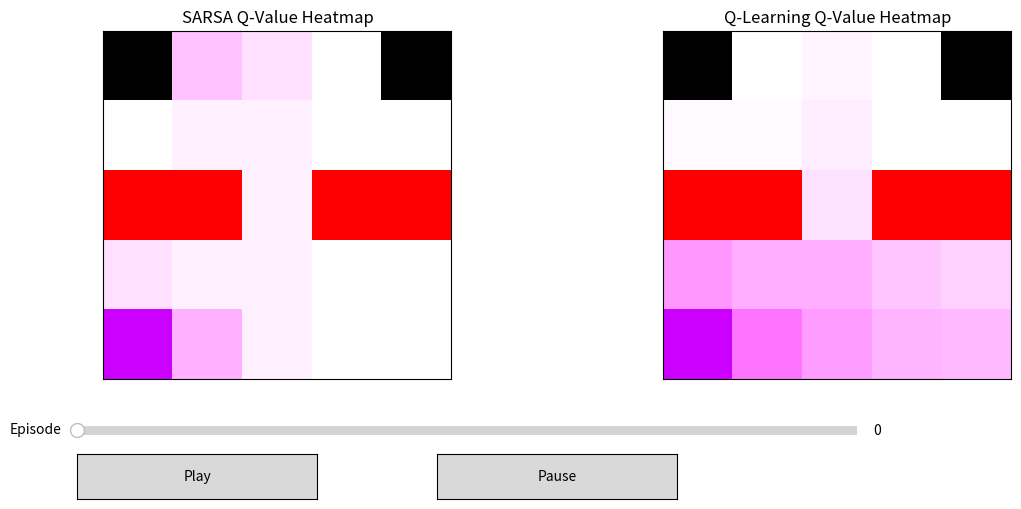

Source code (Python):
import numpy as np
import matplotlib.pyplot as plt
from matplotlib.animation import FuncAnimation
from matplotlib.widgets import Slider, Button
import matplotlib.colors as mcolors

class GridWorldEnv:
    def __init__(self):
        self.grid_size = 5
        self.action_space = ['up', 'down', 'left', 'right']  # 4 possible actions
        self.red_states = [(2, 0), (2, 1), (2, 3), (2, 4)]
        self.blue_state = (4, 0)
        self.black_states = [(0, 0), (0, 4)]
        
        self.reset()
    
    def reset(self):
        self.state = self.blue_state
        self.total_reward = 0
        self.steps = 0
        self.done = False
        self.history = [self.state]
        return self.state
    
    def step(self, action):
        if self.done:
            return self.state, self.total_reward, self.done
        
        # Define action directions
        action_directions = {'up': (-1, 0), 'down': (1, 0), 'left': (0, -1), 'right': (0, 1)}
        next_state = (self.state[0] + action_directions[action][0], 
                      self.state[1] + action_directions[action][1])
        
        # Check if next_state is out of bounds
        if not (0 <= next_state[0] < self.grid_size and 0 <= next_state[1] < self.grid_size):
            next_state = self.state
            reward = -1
        elif next_state in self.red_states:
            next_state = self.blue_state
            reward = -20
        elif next_state in self.black_states:
            self.done = True
            reward = 0
        else:
            reward = -1
        
        self.state = next_state
        self.total_reward += reward
        self.steps += 1
        self.history.append(self.state)
        return self.state, reward, self.done

def epsilon_greedy_policy(Q, state, epsilon, action_space):
    if np.random.rand() < epsilon:
        return np.random.choice(action_space)
    else:
        return action_space[np.argmax([Q[state][action] for action in action_space])]

def run_sarsa(env, episodes, alpha, gamma, epsilon):
    Q = {state: {action: 0 for action in env.action_space} for state in [(i, j) for i in range(env.grid_size) for j in range(env.grid_size)]}
    visit_counter = {state: 0 for state in [(i, j) for i in range(env.grid_size) for j in range(env.grid_size)]}
    
    Q_snapshots = []
    visit_snapshots = []
    
    for _ in range(episodes):
        state = env.reset()
        action = epsilon_greedy_policy(Q, state, epsilon, env.action_space)
        
        while not env.done:
            visit_counter[state] += 1
            next_state, reward, done = env.step(action)
            next_action = epsilon_greedy_policy(Q, next_state, epsilon, env.action_space)
            
            Q[state][action] += alpha * (reward + gamma * Q[next_state][next_action] - Q[state][action])
            
            state = next_state
            action = next_action
        
        Q_snapshots.append(Q.copy())
        visit_snapshots.append(visit_counter.copy())

    return Q_snapshots, visit_snapshots

def run_q_learning(env, episodes, alpha, gamma, epsilon):
    Q = {state: {action: 0 for action in env.action_space} for state in [(i, j) for i in range(env.grid_size) for j in range(env.grid_size)]}
    visit_counter = {state: 0 for state in [(i, j) for i in range(env.grid_size) for j in range(env.grid_size)]}
    
    Q_snapshots = []
    visit_snapshots = []
    
    for _ in range(episodes):
        state = env.reset()
        
        while not env.done:
            visit_counter[state] += 1
            action = epsilon_greedy_policy(Q, state, epsilon, env.action_space)
            next_state, reward, done = env.step(action)
            
            best_next_action = max(Q[next_state], key=Q[next_state].get)
            Q[state][action] += alpha * (reward + gamma * Q[next_state][best_next_action] - Q[state][action])
            
            state = next_state
        
        Q_snapshots.append(Q.copy())
        visit_snapshots.append(visit_counter.copy())

    return Q_snapshots, visit_snapshots

def create_heatmap(Q, visit_counter, env):
    heatmap = np.zeros((env.grid_size, env.grid_size, 4))  # RGBA

    max_visit = max(visit_counter.values()) if visit_counter.values() else 1

    for (i, j), q_values in Q.items():
        max_q = max(q_values.values())
        min_q = min(q_values.values())
        normalized_value = (max_q - min_q) / (1 if max_q == min_q else max_q - min_q)
        
        color = plt.cm.cool(normalized_value)  # Map to cool colormap
        alpha = visit_counter[(i, j)] / max_visit if max_visit != 0 else 0
        
        heatmap[i, j, :3] = color[:3]
        heatmap[i, j, 3] = alpha
    
    return heatmap

def render_grid(ax, heatmap, env):
    ax.clear()
    grid = np.zeros((env.grid_size, env.grid_size, 4))
    
    # Draw initial grid with outlines
    for i in range(env.grid_size):
        for j in range(env.grid_size):
            grid[i, j] = [1, 1, 1, 1]  # White with full opacity
    
    for red_state in env.red_states:
        grid[red_state] = [1, 0, 0, 1]  # Red outline
    
    grid[env.blue_state] = [0, 0, 1, 1]  # Blue outline
    
    for black_state in env.black_states:
        grid[black_state] = [0, 0, 0, 1]  # Black outline
    
    ax.imshow(grid, interpolation='none')
    ax.imshow(heatmap, interpolation='none', alpha=0.8)  # Overlay heatmap
    ax.set_xticks([])
    ax.set_yticks([])
    ax.set_title(f"Q-Value Heatmap")

def animate_heatmap(Q_snapshots_sarsa, visit_snapshots_sarsa, Q_snapshots_q, visit_snapshots_q, env):
    fig, (ax_sarsa, ax_q) = plt.subplots(1, 2, figsize=(12, 6))
    plt.subplots_adjust(left=0.1, bottom=0.3, wspace=0.4)

    heatmap_sarsa = create_heatmap(Q_snapshots_sarsa[0], visit_snapshots_sarsa[0], env)
    render_grid(ax_sarsa, heatmap_sarsa, env)
    
    heatmap_q = create_heatmap(Q_snapshots_q[0], visit_snapshots_q[0], env)
    render_grid(ax_q, heatmap_q, env)
    
    ax_sarsa.set_title("SARSA Q-Value Heatmap")
    ax_q.set_title("Q-Learning Q-Value Heatmap")

    ax_slider = plt.axes([0.1, 0.2, 0.65, 0.03], facecolor='lightgoldenrodyellow')
    slider = Slider(ax_slider, 'Episode', 0, len(Q_snapshots_sarsa) - 1, valinit=0, valstep=1)

    def update(val):
        episode = int(slider.val)
        heatmap_sarsa = create_heatmap(Q_snapshots_sarsa[episode], visit_snapshots_sarsa[episode], env)
        render_grid(ax_sarsa, heatmap_sarsa, env)
        
        heatmap_q = create_heatmap(Q_snapshots_q[episode], visit_snapshots_q[episode], env)
        render_grid(ax_q, heatmap_q, env)
        
        fig.canvas.draw_idle()

    slider.on_changed(update)

    ax_play = plt.axes([0.1, 0.1, 0.2, 0.075])
    ax_pause = plt.axes([0.4, 0.1, 0.2, 0.075])
    button_play = Button(ax_play, 'Play')
    button_pause = Button(ax_pause, 'Pause')

    playing = False

    def play(event):
        nonlocal playing
        playing = True
        ani.event_source.start()

    def pause(event):
        nonlocal playing
        playing = False
        ani.event_source.stop()

    button_play.on_clicked(play)
    button_pause.on_clicked(pause)

    def animate(i):
        if playing:
            episode = i % len(Q_snapshots_sarsa)
            slider.set_val(episode)
            update(episode)
        return []

    ani = FuncAnimation(fig, animate, frames=len(Q_snapshots_sarsa), interval=200, blit=True)

    plt.show()

# Create environment
env = GridWorldEnv()

# Run SARSA to train the Q-values and track visits
episodes = 5000
alpha = 0.1
gamma = 0.9
epsilon = 0.1

Q_snapshots_sarsa, visit_snapshots_sarsa = run_sarsa(env, episodes, alpha, gamma, epsilon)
Q_snapshots_q, visit_snapshots_q = run_q_learning(env, episodes, alpha, gamma, epsilon)

# Animate the heatmap over episodes
animate_heatmap(Q_snapshots_sarsa, visit_snapshots_sarsa, Q_snapshots_q, visit_snapshots_q, env)

